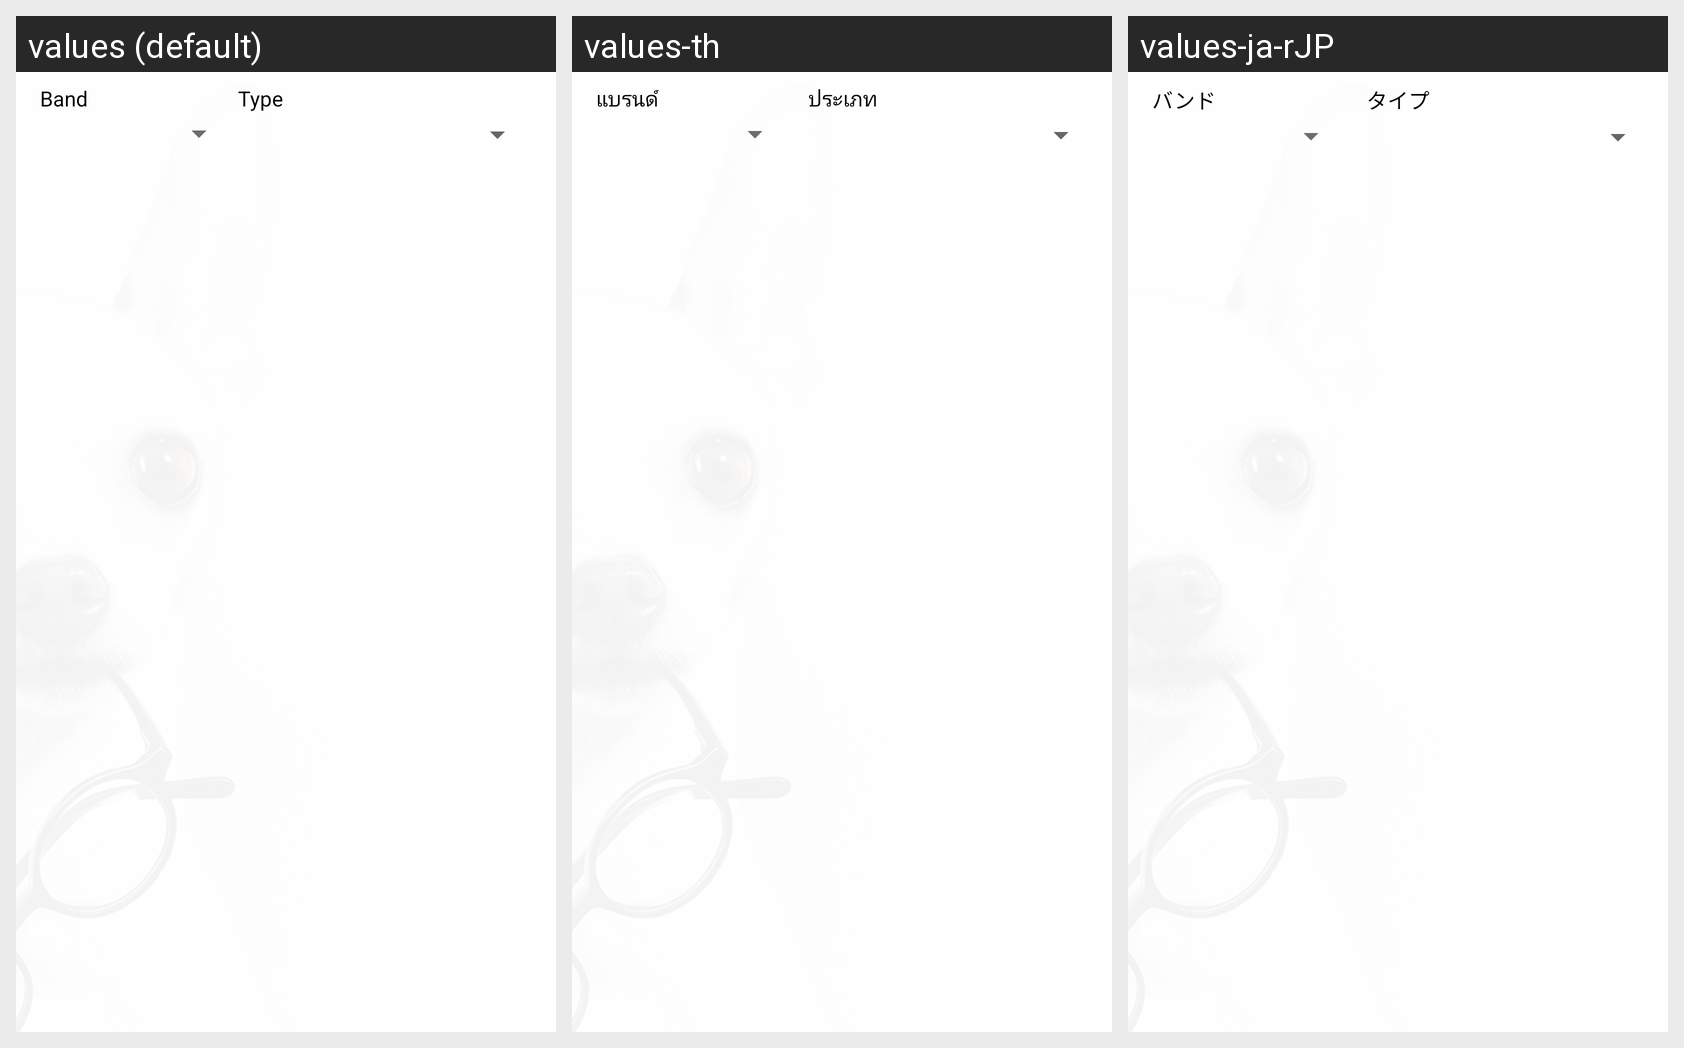

This grid shows one Android layout under several languages. Give, for every string resource on the screen, its name, the default text and each shown locale's text.
Android screen res/layout/fragment_shop.xml rendered under 3 locales, left to right: values (default), values-th, values-ja-rJP. Device: Nexus 5 (rendered at 1080×1920; each locale shown at half size, 540×960, under a caption strip naming it); theme Theme.GOglasses.
Strings drawn on this screen, with the default value and each locale's value (text and hints the layout hard-codes, and strings that could not be matched under every locale, appear in the picture but are not listed):

Band
  values: Band
  values-th: แบรนด์
  values-ja-rJP: バンド

Typepro
  values: Type
  values-th: ประเภท
  values-ja-rJP: タイプ
